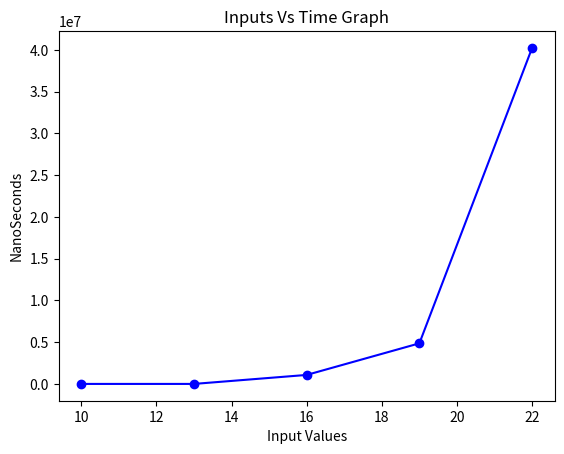

Reproduce this figure in Python.
import matplotlib.pyplot as plt

values = [
    (10,0),
    (13, 0),
    (16, 1076300),
    (19,4862400),
    (22, 40249500)

]

x_values, y_values = zip(*values)

plt.plot(x_values, y_values, marker='o', linestyle='-', color='b')

plt.xlabel('Input Values')
plt.ylabel('NanoSeconds')
plt.title('Inputs Vs Time Graph')

plt.show()